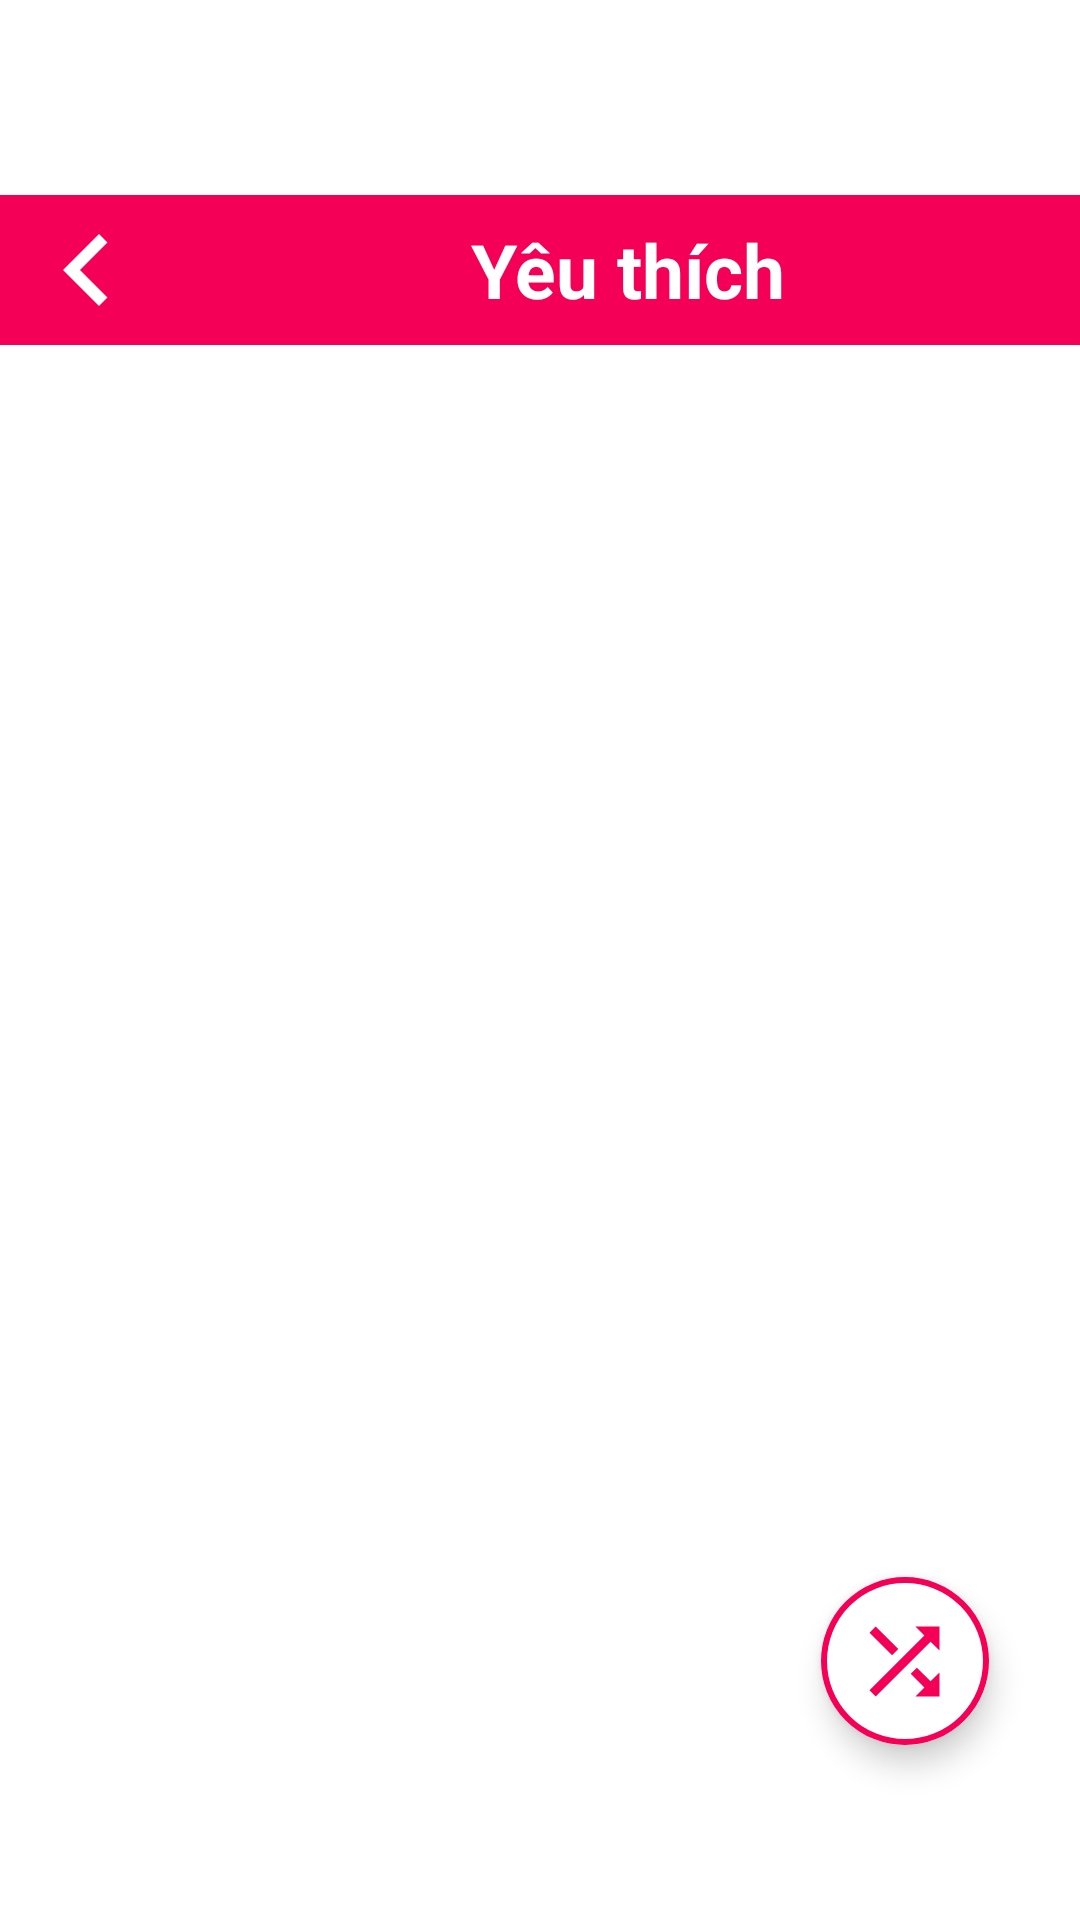

Layout XML and referenced resources for this Android screen:
<!-- AndroidManifest.xml: application theme splash_screen -->
<!-- res/layout/activity_favorite.xml -->
<?xml version="1.0" encoding="utf-8"?>
<androidx.constraintlayout.widget.ConstraintLayout
    xmlns:android="http://schemas.android.com/apk/res/android"
    xmlns:app="http://schemas.android.com/apk/res-auto"
    xmlns:tools="http://schemas.android.com/tools"
    android:layout_width="match_parent"
    android:layout_height="match_parent"
    tools:context=".FavoriteActivity">

    <LinearLayout
        android:layout_width="match_parent"
        android:layout_height="wrap_content"
        android:layout_marginTop="65dp"
        android:background="@color/cool_pink"
        android:orientation="horizontal"
        app:layout_constraintEnd_toEndOf="parent"
        app:layout_constraintStart_toStartOf="parent"
        app:layout_constraintTop_toTopOf="parent">

        <ImageButton
            android:layout_width="wrap_content"
            android:layout_height="50dp"
            android:backgroundTint="@android:color/transparent"
            android:contentDescription="@string/back_icon"
            android:padding="5dp"
            android:src="@drawable/back_icon"
            app:tint="@color/white" />

        <TextView
            android:layout_width="match_parent"
            android:layout_height="match_parent"
            android:contentDescription="@string/favorite_btn"
            android:gravity="center"
            android:text="@string/favorite_btn"
            android:textColor="@color/white"
            android:textSize="25sp"
            android:textStyle="bold" />

    </LinearLayout>

    <com.google.android.material.floatingactionbutton.ExtendedFloatingActionButton
        android:layout_width="wrap_content"
        android:layout_height="wrap_content"
        app:icon="@drawable/shuffle_icon"
        app:iconSize="35dp"
        app:iconTint="@color/cool_pink"
        android:backgroundTint="@color/white"
        app:layout_constraintBottom_toBottomOf="parent"
        app:layout_constraintEnd_toEndOf="parent"
        app:layout_constraintHorizontal_bias="0.9"
        app:layout_constraintStart_toStartOf="parent"
        app:layout_constraintTop_toTopOf="parent"
        app:layout_constraintVertical_bias="0.9"
        app:strokeWidth="2dp"
        app:strokeColor="@color/cool_pink"
        android:contentDescription="@string/shuffle_btn"/>


</androidx.constraintlayout.widget.ConstraintLayout>
<!-- resources referenced by this layout -->
<resources>
  <color name="cool_pink">#F50057</color>
  <color name="white">#FFFFFFFF</color>
  <!-- drawable back_icon (drawable) -->
  <vector xmlns:android="http://schemas.android.com/apk/res/android"
      android:autoMirrored="true"
      android:height="48dp"
      android:tint="#050505"
      android:viewportHeight="24"
      android:viewportWidth="24"
      android:width="48dp">
      <path android:fillColor="@android:color/white"
          android:pathData="M15.41,7.41L14,6l-6,6 6,6 1.41,-1.41L10.83,12z"/>
      
  </vector>
  <!-- drawable shuffle_icon (drawable) -->
  <vector xmlns:android="http://schemas.android.com/apk/res/android"
      android:height="30dp"
      android:viewportHeight="24"
      android:viewportWidth="24"
      android:width="30dp">
        
      <path android:fillColor="@android:color/holo_purple"
          android:pathData="M10.59,9.17L5.41,4 4,5.41l5.17,5.17 1.42,-1.41zM14.5,4l2.04,2.04L4,18.59 5.41,20 17.96,7.46 20,9.5L20,4h-5.5zM14.83,13.41l-1.41,1.41 3.13,3.13L14.5,20L20,20v-5.5l-2.04,2.04 -3.13,-3.13z"/>
      
  </vector>
  <string name="back_icon">Trở lại</string>
  <string name="favorite_btn">Yêu thích</string>
  <string name="shuffle_btn">Trộn</string>
  <style name="splash_screen" parent="Theme.MaterialComponents.Light.NoActionBar">
          <item name="android:windowBackground">@drawable/splash_screen</item>
      </style>
      //Theme cho Activity
  <!-- drawable splash_screen (drawable) -->
  <?xml version="1.0" encoding="utf-8"?>
  <layer-list xmlns:android="http://schemas.android.com/apk/res/android">
      <item android:drawable="@color/white"/>
      <item android:drawable="@drawable/music"
          android:gravity="center"/>
  
  </layer-list>
</resources>
